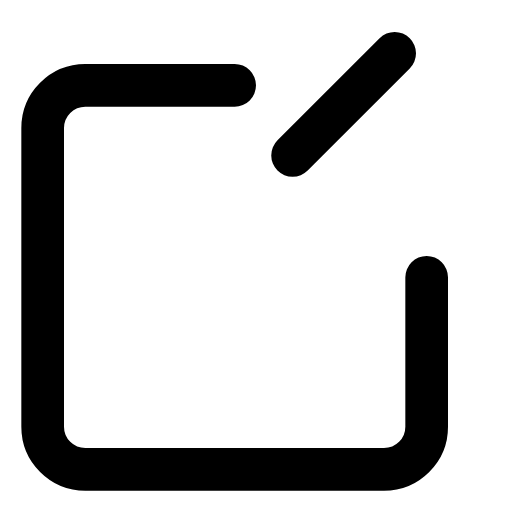
t = 0.00 s
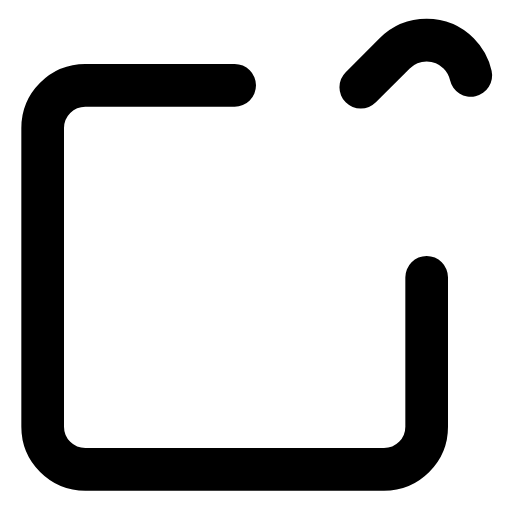
t = 0.38 s
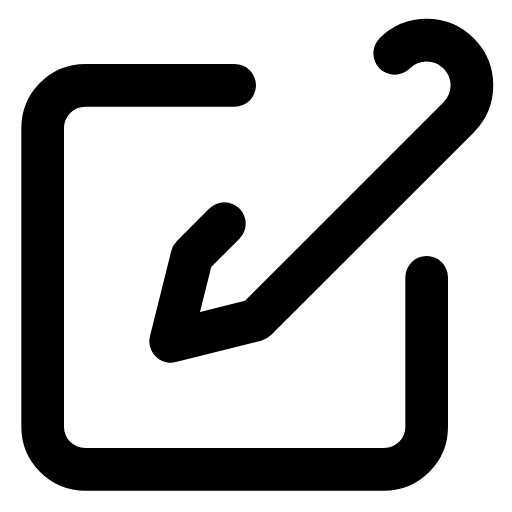
t = 1.13 s
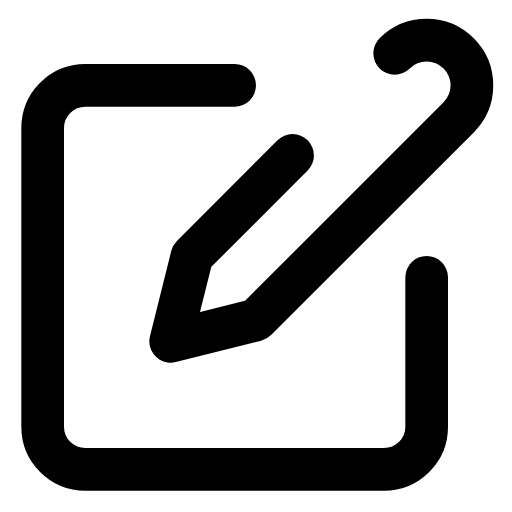
t = 1.50 s
t = 1.88 s: frame unchanged from t = 1.13 s, image omitted
t = 2.63 s: frame unchanged from t = 0.38 s, image omitted

The animated SVG that drew these frames (rendered in a browser with its animation timeline set to each time). Animation: 1 CSS @keyframes rule; one cycle of 3.00 s, repeats indefinitely.

<svg xmlns="http://www.w3.org/2000/svg" viewBox="0 0 24 24" fill="none" stroke="currentColor" stroke-width="2" stroke-linecap="round" stroke-linejoin="round">
  <style>/* CSS fallback for stroke-dashoffset animation */
.fx-duzenle-legacy-1 { animation: fitzDashDuzenle1 3s ease-in-out infinite; animation-delay: 0s; }
@keyframes fitzDashDuzenle1 {
  0.000% { stroke-dashoffset: 35; }
  50.000% { stroke-dashoffset: 0; }
  100.000% { stroke-dashoffset: 35; }
}
</style><path d="M11 4H4a2 2 0 0 0-2 2v14a2 2 0 0 0 2 2h14a2 2 0 0 0 2-2v-7" /><path d="M18.5 2.5a2.121 2.121 0 0 1 3 3L12 15l-4 1 1-4 9.5-9.5z" stroke-dasharray="35" class="fx-duzenle-legacy-1" stroke-dashoffset="35" />
</svg>